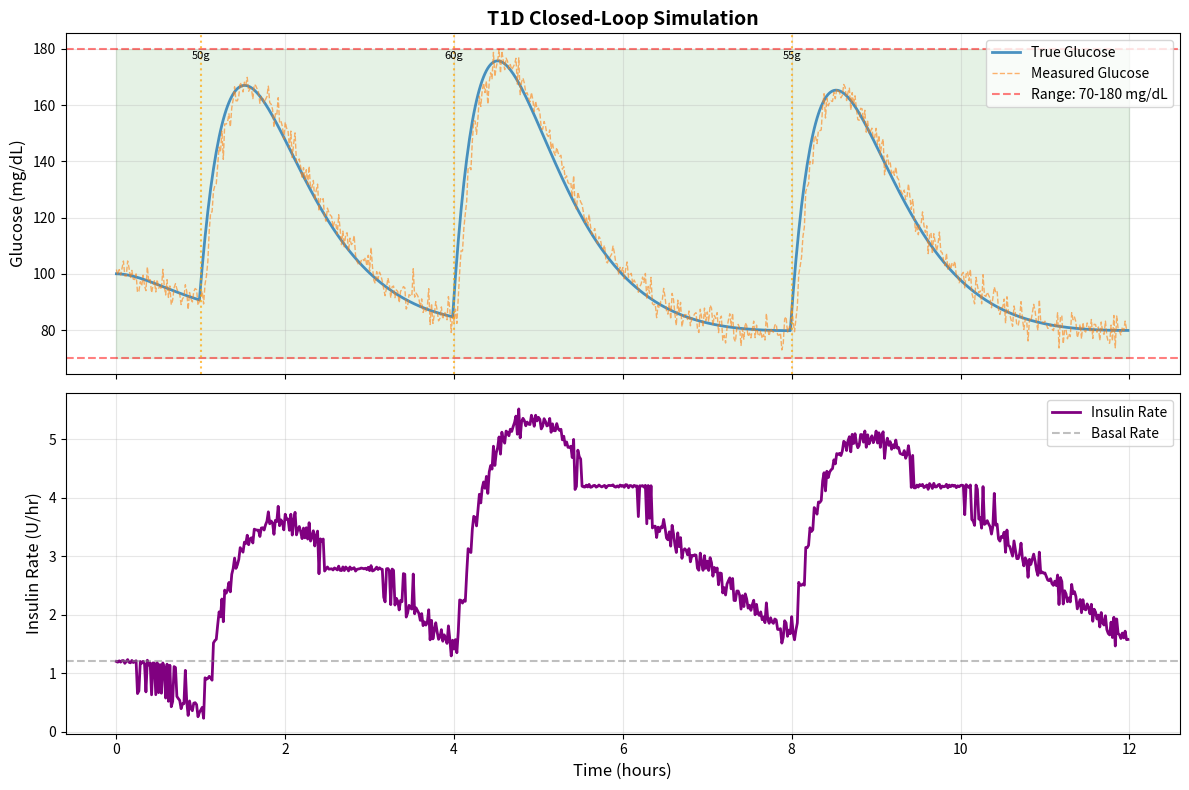

Reproduce this figure in Python. (Note: this script raises an exception after producing the figure.)
"""
T1D Blood Glucose Simulator with Closed-Loop Controller
========================================================

This simulator consists of three main components:
1. Physiological Model: Simplified compartment model for glucose-insulin dynamics
2. Glucose Sensor: Sensor with noise and delay
3. Insulin Pump: Insulin delivery device

The controller parameters are separated to enable optimization via grid search.
"""

import numpy as np
import matplotlib.pyplot as plt
from dataclasses import dataclass, field
from typing import Tuple, List, Optional, Sequence
from pathlib import Path


# ============================================================================
# COMPONENT 1: PHYSIOLOGICAL MODEL
# ============================================================================

@dataclass
class PhysiologicalParams:
    """Parameters for the physiological model (Bergman minimal model variant).
    
    Note on glucose units:
    - This simulator uses mg/dL (milligrams per deciliter) - common in the USA
    - Many countries use mmol/L (millimoles per liter)
    - Conversion: mg/dL ÷ 18 = mmol/L  (or mmol/L × 18 = mg/dL)
    - Example: 100 mg/dL = 5.6 mmol/L, 180 mg/dL = 10.0 mmol/L
    """
    # Glucose dynamics
    Gb: float = 100.0  # Basal glucose (mg/dL)
    p1: float = 0.028  # Glucose effectiveness (1/min)
    
    # Insulin dynamics
    Ib: float = 10.0   # Basal insulin (mU/L)
    p2: float = 0.025  # Rate of insulin action (1/min)
    p3: float = 0.000013  # Insulin sensitivity (1/min per mU/L)
    insulin_clearance_rate: float = 0.1  # Insulin clearance rate (1/min)
    
    # Meal absorption
    tau_meal: float = 40.0  # Meal absorption time constant (min)
    meal_bioavailability: float = 0.525  # Fraction of ingested carbs affecting blood glucose
    
    # Body parameters
    body_weight: float = 70.0  # Body weight (kg)
    Vg: float = 1.5  # Glucose distribution volume (dL/kg)


@dataclass
class PatientProfile:
    """Patient-specific configuration for physiological simulation."""
    patient_id: str = "default_patient"
    physiological_params: PhysiologicalParams = field(default_factory=PhysiologicalParams)


class PhysiologicalModel:
    """Compartment model for glucose-insulin dynamics."""
    
    def __init__(self, params: PhysiologicalParams):
        self.params = params
        self.reset()
    
    def reset(self):
        """Reset to basal state."""
        self.G = self.params.Gb  # Glucose concentration (mg/dL)
        self.X = 0.0  # Insulin action (1/min)
        self.I = self.params.Ib  # Plasma insulin (mU/L)
        self.meal_remaining = 0.0  # Meal glucose to be absorbed (mg/dL)
    
    def step(self, dt: float, insulin_infusion: float, meal_input: float = 0.0) -> float:
        """
        Simulate one time step.
        
        Args:
            dt: Time step (minutes)
            insulin_infusion: Insulin delivery rate (U/min)
            meal_input: Meal carbohydrate input (mg/dL equivalent)
        
        Returns:
            Current glucose level (mg/dL)
        """
        params = self.params
        
        # Add new meal input
        self.meal_remaining += meal_input
        
        # Meal absorption (first-order kinetics)
        meal_absorption = (self.meal_remaining / params.tau_meal) * dt
        self.meal_remaining -= meal_absorption
        
        # Glucose dynamics
        # dG/dt = -p1*(G - Gb) - X*G + meal_absorption
        dG = (-params.p1 * (self.G - params.Gb) - self.X * self.G + meal_absorption) * dt
        self.G += dG
        
        # Insulin action dynamics
        # dX/dt = -p2*X + p3*I
        dX = (-params.p2 * self.X + params.p3 * self.I) * dt
        self.X += dX
        
        # Insulin dynamics (simplified: direct relation to infusion)
        # Convert U/min to mU/L (simplified pharmacokinetics)
        # Total glucose distribution volume = Vg (dL/kg) * body_weight (kg)
        total_volume = params.Vg * params.body_weight  # Total volume in dL
        insulin_to_plasma = insulin_infusion * 1000 / total_volume  # U/min -> mU/L/min
        dI = (insulin_to_plasma - params.insulin_clearance_rate * (self.I - params.Ib)) * dt
        self.I += dI
        
        # Keep glucose non-negative
        self.G = max(self.G, 20.0)
        
        return self.G


# ============================================================================
# COMPONENT 2: GLUCOSE SENSOR
# ============================================================================

@dataclass
class SensorParams:
    """Parameters for the glucose sensor."""
    noise_std: float = 2.0  # Measurement noise std dev (mg/dL)
    delay: int = 2  # Sensor delay (time steps)
    calibration_error: float = 1.0  # Multiplicative calibration error (1.0 = perfect)


class GlucoseSensor:
    """Glucose sensor with noise and delay."""
    
    def __init__(self, params: SensorParams):
        self.params = params
        self.measurement_buffer = []
    
    def reset(self):
        """Reset sensor state."""
        self.measurement_buffer = []
    
    def measure(self, true_glucose: float) -> float:
        """
        Measure glucose with sensor characteristics.
        
        Args:
            true_glucose: True glucose value (mg/dL)
        
        Returns:
            Measured glucose value (mg/dL)
        """
        # Add calibration error and noise
        noisy_measurement = (true_glucose * self.params.calibration_error + 
                           np.random.normal(0, self.params.noise_std))
        
        # Add to buffer for delay
        self.measurement_buffer.append(noisy_measurement)
        
        # Return delayed measurement
        if len(self.measurement_buffer) > self.params.delay:
            return self.measurement_buffer.pop(0)
        else:
            # If buffer not full, return current (no delay initially)
            return noisy_measurement


# ============================================================================
# COMPONENT 3: INSULIN PUMP
# ============================================================================

@dataclass
class PumpParams:
    """Parameters for the insulin pump."""
    basal_rate: float = 0.02  # Basal insulin rate (U/min)
    max_bolus_rate: float = 0.1  # Maximum bolus rate (U/min)
    min_rate: float = 0.0  # Minimum delivery rate (U/min)


class InsulinPump:
    """Insulin delivery device."""
    
    def __init__(self, params: PumpParams):
        self.params = params
    
    def deliver(self, requested_rate: float) -> float:
        """
        Deliver insulin at requested rate with pump constraints.
        
        Args:
            requested_rate: Requested insulin delivery rate (U/min)
        
        Returns:
            Actual delivered rate (U/min)
        """
        # Apply pump constraints
        actual_rate = np.clip(requested_rate, 
                             self.params.min_rate, 
                             self.params.basal_rate + self.params.max_bolus_rate)
        return actual_rate


# ============================================================================
# CONTROLLER
# ============================================================================

@dataclass
class ControllerParams:
    """
    Controller parameters - THESE ARE THE PARAMETERS TO OPTIMIZE.
    
    This is a simple PID-like controller with:
    - Proportional gain (Kp): Response to current error
    - Integral gain (Ki): Response to accumulated error
    - Derivative gain (Kd): Response to rate of change
    - Target glucose level and deadband
    
    Note on glucose units:
    - All glucose values in this simulator are in mg/dL (USA standard)
    - To convert to mmol/L (international): divide by 18
    - Example: target_glucose=110 mg/dL = 6.1 mmol/L
    - Typical target ranges: 70-180 mg/dL (3.9-10.0 mmol/L) or 80-140 mg/dL (4.4-7.8 mmol/L)
    """
    Kp: float = 0.0005  # Proportional gain (U/min per mg/dL)
    Ki: float = 0.00001  # Integral gain (U/min per (mg/dL)*min)
    Kd: float = 0.0001  # Derivative gain (U/min per (mg/dL)/min)
    
    target_glucose: float = 100.0  # Target glucose (mg/dL)
    deadband: float = 10.0  # No action if within target ± deadband (mg/dL)
    
    integral_limit: float = 5000.0  # Anti-windup: max integral term (mg/dL*min)


class ClosedLoopController:
    """PID-style controller for glucose regulation."""
    
    def __init__(self, params: ControllerParams, basal_rate: float):
        self.params = params
        self.basal_rate = basal_rate
        self.reset()
    
    def reset(self):
        """Reset controller state."""
        self.integral_error = 0.0
        self.previous_error = 0.0
        self.previous_glucose = None
    
    def compute_insulin_rate(self, measured_glucose: float, dt: float) -> float:
        """
        Compute insulin delivery rate based on measured glucose.
        
        Args:
            measured_glucose: Measured glucose from sensor (mg/dL)
            dt: Time step (minutes)
        
        Returns:
            Insulin delivery rate (U/min)
        """
        params = self.params
        
        # Compute error
        error = measured_glucose - params.target_glucose
        
        # Apply deadband (don't correct if within acceptable range)
        if abs(error) < params.deadband:
            error = 0.0
        
        # Proportional term
        proportional = params.Kp * error
        
        # Integral term (with anti-windup)
        self.integral_error += error * dt
        self.integral_error = np.clip(self.integral_error, 
                                     -params.integral_limit, 
                                     params.integral_limit)
        integral = params.Ki * self.integral_error
        
        # Derivative term
        if self.previous_glucose is not None:
            derivative = params.Kd * (measured_glucose - self.previous_glucose) / dt
        else:
            derivative = 0.0
        
        self.previous_glucose = measured_glucose
        
        # Total insulin rate = basal + correction
        total_rate = self.basal_rate + proportional + integral + derivative
        
        return total_rate


# ============================================================================
# SIMULATOR
# ============================================================================

class T1DSimulator:
    """Main simulator combining all components."""
    
    def __init__(self, 
                 phys_params: Optional[PhysiologicalParams],
                 sensor_params: SensorParams,
                 pump_params: PumpParams,
                 controller_params: ControllerParams,
                 patient_profile: Optional[PatientProfile] = None):

        if patient_profile is not None:
            self.patient_profile = patient_profile
            resolved_phys_params = patient_profile.physiological_params
        else:
            resolved_phys_params = phys_params if phys_params is not None else PhysiologicalParams()
            self.patient_profile = PatientProfile(physiological_params=resolved_phys_params)

        self.physiology = PhysiologicalModel(resolved_phys_params)
        self.sensor = GlucoseSensor(sensor_params)
        self.pump = InsulinPump(pump_params)
        self.controller = ClosedLoopController(controller_params, pump_params.basal_rate)
    
    def reset(self):
        """Reset all components to initial state."""
        self.physiology.reset()
        self.sensor.reset()
        self.controller.reset()
    
    def simulate(self, 
                 duration: float, 
                 dt: float, 
                 meals: Optional[Sequence[Tuple[float, float]]] = None) -> dict:
        """
        Run a simulation.
        
        Args:
            duration: Simulation duration (minutes)
            dt: Time step (minutes)
            meals: List of (time, carbs) tuples. Time in minutes, carbs in grams.
        
        Returns:
            Dictionary with simulation results
        """
        if meals is None:
            meals = []
        
        # Prepare meal schedule
        meal_schedule = {int(time / dt): carbs for time, carbs in meals}
        
        # Storage for results
        n_steps = int(duration / dt)
        times = np.arange(0, duration, dt)
        true_glucose = np.zeros(n_steps)
        measured_glucose = np.zeros(n_steps)
        insulin_rates = np.zeros(n_steps)
        
        # Reset system
        self.reset()
        
        # Simulation loop
        for i in range(n_steps):
            # Check for meal
            carbs = meal_schedule.get(i, 0.0)
            # Convert grams to mg/dL equivalent
            # 1g carb = 1000mg glucose / (Vg * body_weight) dL * bioavailability
            total_volume = self.physiology.params.Vg * self.physiology.params.body_weight
            meal_input = carbs * 1000 * self.physiology.params.meal_bioavailability / total_volume if carbs > 0 else 0.0
            
            # Get sensor measurement
            measured_glucose[i] = self.sensor.measure(self.physiology.G)
            
            # Controller computes insulin rate
            insulin_request = self.controller.compute_insulin_rate(measured_glucose[i], dt)
            
            # Pump delivers insulin
            insulin_rates[i] = self.pump.deliver(insulin_request)
            
            # Physiological model steps forward
            true_glucose[i] = self.physiology.step(dt, insulin_rates[i], meal_input)
        
        return {
            'time': times,
            'true_glucose': true_glucose,
            'measured_glucose': measured_glucose,
            'insulin_rate': insulin_rates
        }


# ============================================================================
# METRICS
# ============================================================================

def calculate_time_in_range(glucose_values: np.ndarray, 
                            lower: float = 70.0, 
                            upper: float = 180.0) -> dict:
    """
    Calculate time in range and related metrics.
    
    Note on glucose units:
    - Default range: 70-180 mg/dL (USA standard)
    - In mmol/L (international): 3.9-10.0 mmol/L
    - Conversion factor: mg/dL ÷ 18 = mmol/L
    - Common international target: 4-9 mmol/L (72-162 mg/dL)
    
    Args:
        glucose_values: Array of glucose values (mg/dL)
        lower: Lower bound of target range (mg/dL)
        upper: Upper bound of target range (mg/dL)
    
    Returns:
        Dictionary with metrics
    """
    total_points = len(glucose_values)
    
    in_range = np.sum((glucose_values >= lower) & (glucose_values <= upper))
    below_range = np.sum(glucose_values < lower)
    above_range = np.sum(glucose_values > upper)
    
    metrics = {
        'time_in_range_pct': (in_range / total_points) * 100,
        'time_below_range_pct': (below_range / total_points) * 100,
        'time_above_range_pct': (above_range / total_points) * 100,
        'mean_glucose': np.mean(glucose_values),
        'std_glucose': np.std(glucose_values),
        'cv_glucose': (np.std(glucose_values) / np.mean(glucose_values)) * 100,
        'min_glucose': np.min(glucose_values),
        'max_glucose': np.max(glucose_values)
    }
    
    return metrics


# ============================================================================
# DEMONSTRATION
# ============================================================================

def run_demonstration():
    """Run a demonstration simulation with example parameters."""
    
    # Set random seed for reproducibility
    np.random.seed(42)
    
    # Define component parameters
    patient_profile = PatientProfile(
        patient_id="demo_adult",
        physiological_params=PhysiologicalParams()
    )
    sensor_params = SensorParams(noise_std=3.0, delay=2)
    pump_params = PumpParams(basal_rate=0.02)
    
    # Define controller parameters (THESE CAN BE OPTIMIZED)
    controller_params = ControllerParams(
        Kp=0.0005,
        Ki=0.00001,
        Kd=0.0001,
        target_glucose=110.0,
        deadband=15.0
    )
    
    # Create simulator
    simulator = T1DSimulator(
        patient_profile.physiological_params,
        sensor_params,
        pump_params,
        controller_params,
        patient_profile=patient_profile
    )
    
    # Define meal schedule: (time_minutes, carbs_grams)
    meals = [
        (60, 50),   # Breakfast at 1 hour: 50g carbs
        (240, 60),  # Lunch at 4 hours: 60g carbs
        (480, 55),  # Dinner at 8 hours: 55g carbs
    ]
    
    # Run simulation
    duration = 12 * 60  # 12 hours in minutes
    dt = 1.0  # 1 minute time step
    
    print("Running T1D simulation...")
    results = simulator.simulate(duration, dt, meals)
    
    # Calculate metrics
    metrics = calculate_time_in_range(results['true_glucose'])
    
    # Print metrics
    print("\n" + "="*60)
    print("SIMULATION METRICS")
    print("="*60)
    print(f"Time in Range (70-180 mg/dL): {metrics['time_in_range_pct']:.1f}%")
    print(f"Time Below Range (<70 mg/dL):  {metrics['time_below_range_pct']:.1f}%")
    print(f"Time Above Range (>180 mg/dL): {metrics['time_above_range_pct']:.1f}%")
    print(f"Mean Glucose:                   {metrics['mean_glucose']:.1f} mg/dL")
    print(f"Glucose CV:                     {metrics['cv_glucose']:.1f}%")
    print(f"Min/Max Glucose:                {metrics['min_glucose']:.1f} / {metrics['max_glucose']:.1f} mg/dL")
    print("="*60)
    
    # Plot results
    fig, axes = plt.subplots(2, 1, figsize=(12, 8), sharex=True)
    
    # Plot glucose
    axes[0].plot(results['time'] / 60, results['true_glucose'], 
                label='True Glucose', linewidth=2, alpha=0.8)
    axes[0].plot(results['time'] / 60, results['measured_glucose'], 
                label='Measured Glucose', linewidth=1, alpha=0.6, linestyle='--')
    axes[0].axhline(70, color='red', linestyle='--', alpha=0.5, label='Range: 70-180 mg/dL')
    axes[0].axhline(180, color='red', linestyle='--', alpha=0.5)
    axes[0].fill_between([0, duration/60], 70, 180, color='green', alpha=0.1)
    
    # Mark meals
    for meal_time, meal_carbs in meals:
        axes[0].axvline(meal_time / 60, color='orange', linestyle=':', alpha=0.7)
        axes[0].text(meal_time / 60, axes[0].get_ylim()[1] * 0.95, 
                    f'{meal_carbs}g', ha='center', fontsize=8)
    
    axes[0].set_ylabel('Glucose (mg/dL)', fontsize=12)
    axes[0].set_title('T1D Closed-Loop Simulation', fontsize=14, fontweight='bold')
    axes[0].legend(loc='upper right')
    axes[0].grid(True, alpha=0.3)
    
    # Plot insulin
    axes[1].plot(results['time'] / 60, results['insulin_rate'] * 60, 
                linewidth=2, color='purple', label='Insulin Rate')
    axes[1].axhline(pump_params.basal_rate * 60, color='gray', 
                   linestyle='--', alpha=0.5, label='Basal Rate')
    axes[1].set_xlabel('Time (hours)', fontsize=12)
    axes[1].set_ylabel('Insulin Rate (U/hr)', fontsize=12)
    axes[1].legend(loc='upper right')
    axes[1].grid(True, alpha=0.3)
    
    plt.tight_layout()
    output_path = Path(__file__).resolve().parent / 'simulation_results.png'
    plt.savefig(output_path, dpi=150)
    print(f"\nPlot saved to: {output_path}")
    plt.show()
    
    return results, metrics


if __name__ == "__main__":
    run_demonstration()
